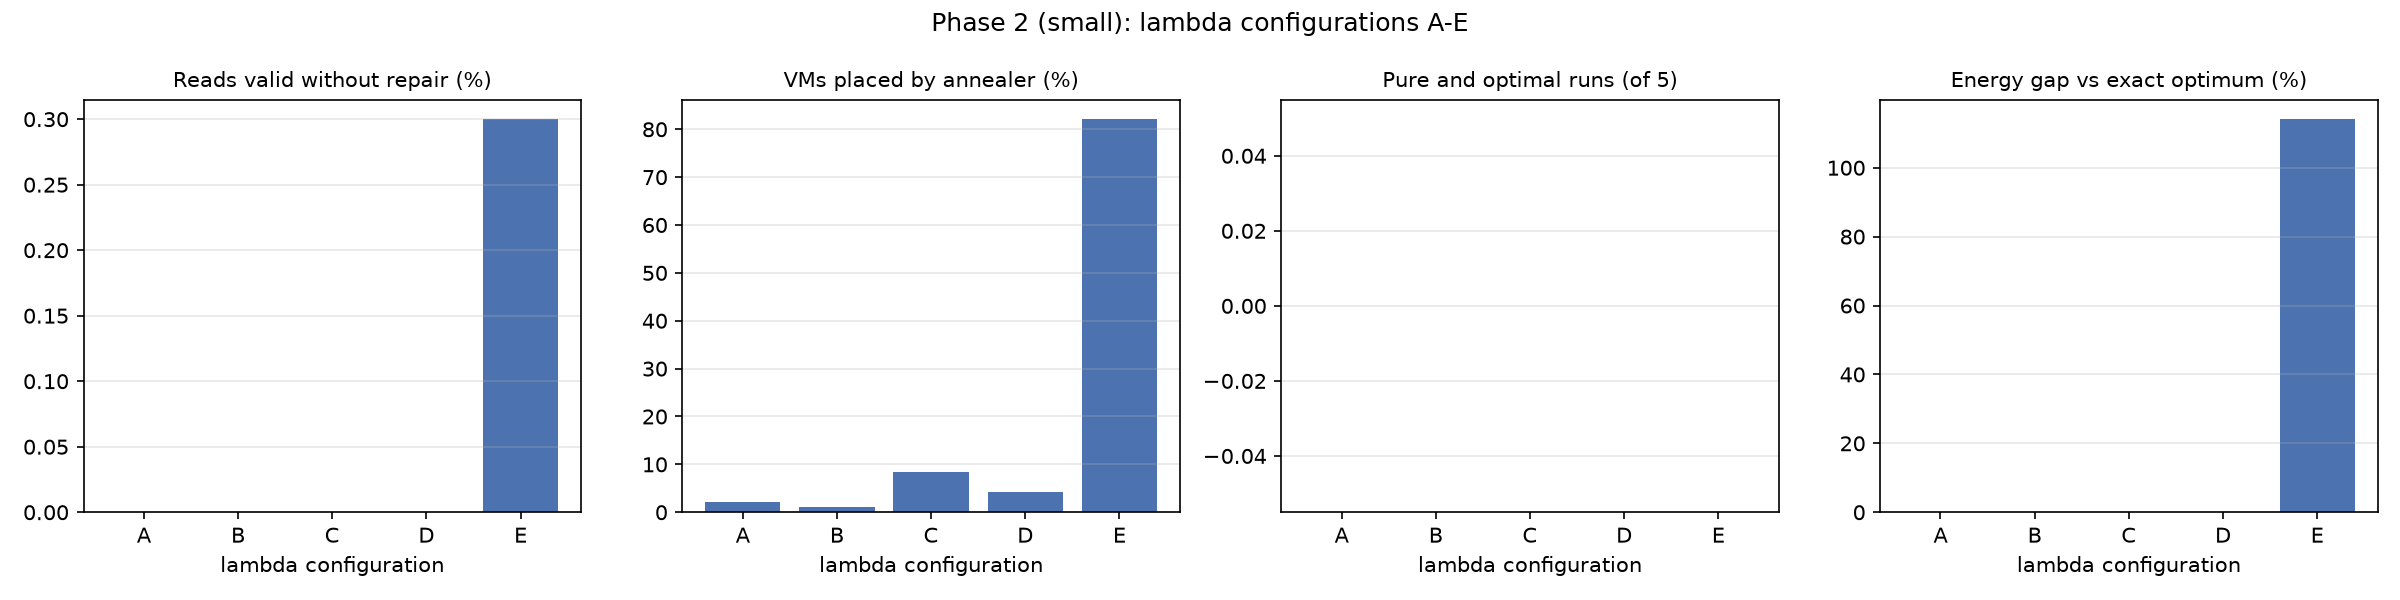

The file beside this chart, header and first rows:
config, seed, lambda_assign, lambda_cpu, lambda_ram, lambda_link, qubo_variables, valid_reads_pct, vms_by_annealer_pct, pure_result, pure_and_optimal, matches_optimum, active_hosts, it_energy_kwh, gap_energy_pct, anneal_time_s, wall_time_s
A, 1, 2.0, 2.0, 2.0, 2.0, 212, 0.0, 5.263, False, False, True, 1, 5.505, 0.0, 4.585, 4.837
A, 2, 2.0, 2.0, 2.0, 2.0, 212, 0.0, 0.0, False, False, True, 1, 5.505, 0.0, 4.607, 4.849
A, 3, 2.0, 2.0, 2.0, 2.0, 212, 0.0, 0.0, False, False, True, 1, 5.505, 0.0, 4.856, 5.09
A, 4, 2.0, 2.0, 2.0, 2.0, 212, 0.0, 5.263, False, False, True, 1, 5.505, 0.0, 5.183, 5.437
A, 5, 2.0, 2.0, 2.0, 2.0, 212, 0.0, 0.0, False, False, True, 1, 5.505, 0.0, 4.623, 4.845
B, 1, 1.0, 1.0, 1.0, 1.0, 212, 0.0, 0.0, False, False, True, 1, 5.505, 0.0, 4.758, 4.983
B, 2, 1.0, 1.0, 1.0, 1.0, 212, 0.0, 0.0, False, False, True, 1, 5.505, 0.0, 4.823, 5.058
B, 3, 1.0, 1.0, 1.0, 1.0, 212, 0.0, 5.263, False, False, True, 1, 5.505, 0.0, 4.801, 4.996
B, 4, 1.0, 1.0, 1.0, 1.0, 212, 0.0, 0.0, False, False, True, 1, 5.505, 0.0, 4.757, 4.968
B, 5, 1.0, 1.0, 1.0, 1.0, 212, 0.0, 0.0, False, False, True, 1, 5.505, 0.0, 4.814, 5.053
C, 1, 0.164, 0.164, 0.164, 0.164, 212, 0.0, 21.05, False, False, True, 1, 5.505, 0.0, 5.543, 5.815
C, 2, 0.164, 0.164, 0.164, 0.164, 212, 0.0, 10.53, False, False, True, 1, 5.505, 0.0, 4.574, 4.811
C, 3, 0.164, 0.164, 0.164, 0.164, 212, 0.0, 5.263, False, False, True, 1, 5.505, 0.0, 4.882, 5.128
C, 4, 0.164, 0.164, 0.164, 0.164, 212, 0.0, 5.263, False, False, True, 1, 5.505, 0.0, 4.713, 4.943
C, 5, 0.164, 0.164, 0.164, 0.164, 212, 0.0, 0.0, False, False, True, 1, 5.505, 0.0, 4.598, 4.842
D, 1, 0.09389, 0.164, 0.164, 0.164, 212, 0.0, 5.263, False, False, True, 1, 5.505, 0.0, 4.614, 4.812
D, 2, 0.09389, 0.164, 0.164, 0.164, 212, 0.0, 10.53, False, False, True, 1, 5.505, 0.0, 4.484, 4.725
D, 3, 0.09389, 0.164, 0.164, 0.164, 212, 0.0, 5.263, False, False, True, 1, 5.505, 0.0, 5.133, 5.412
D, 4, 0.09389, 0.164, 0.164, 0.164, 212, 0.0, 0.0, False, False, True, 1, 5.505, 0.0, 6.159, 6.388
D, 5, 0.09389, 0.164, 0.164, 0.164, 212, 0.0, 0.0, False, False, True, 1, 5.505, 0.0, 11.06, 11.64
E, 1, 20.0, 0.5, 0.5, 20.0, 212, 0.5, 100.0, True, False, False, 4, 12.7, 130.7, 10.02, 10.39
E, 2, 20.0, 0.5, 0.5, 20.0, 212, 0.0, 68.42, False, False, False, 4, 10.36, 88.22, 4.819, 5.138
E, 3, 20.0, 0.5, 0.5, 20.0, 212, 1.0, 100.0, True, False, False, 5, 16.49, 199.6, 4.301, 4.54
E, 4, 20.0, 0.5, 0.5, 20.0, 212, 0.0, 63.16, False, False, False, 3, 9.106, 65.41, 4.212, 4.444
E, 5, 20.0, 0.5, 0.5, 20.0, 212, 0.0, 78.95, False, False, False, 4, 10.27, 86.62, 4.25, 4.48
